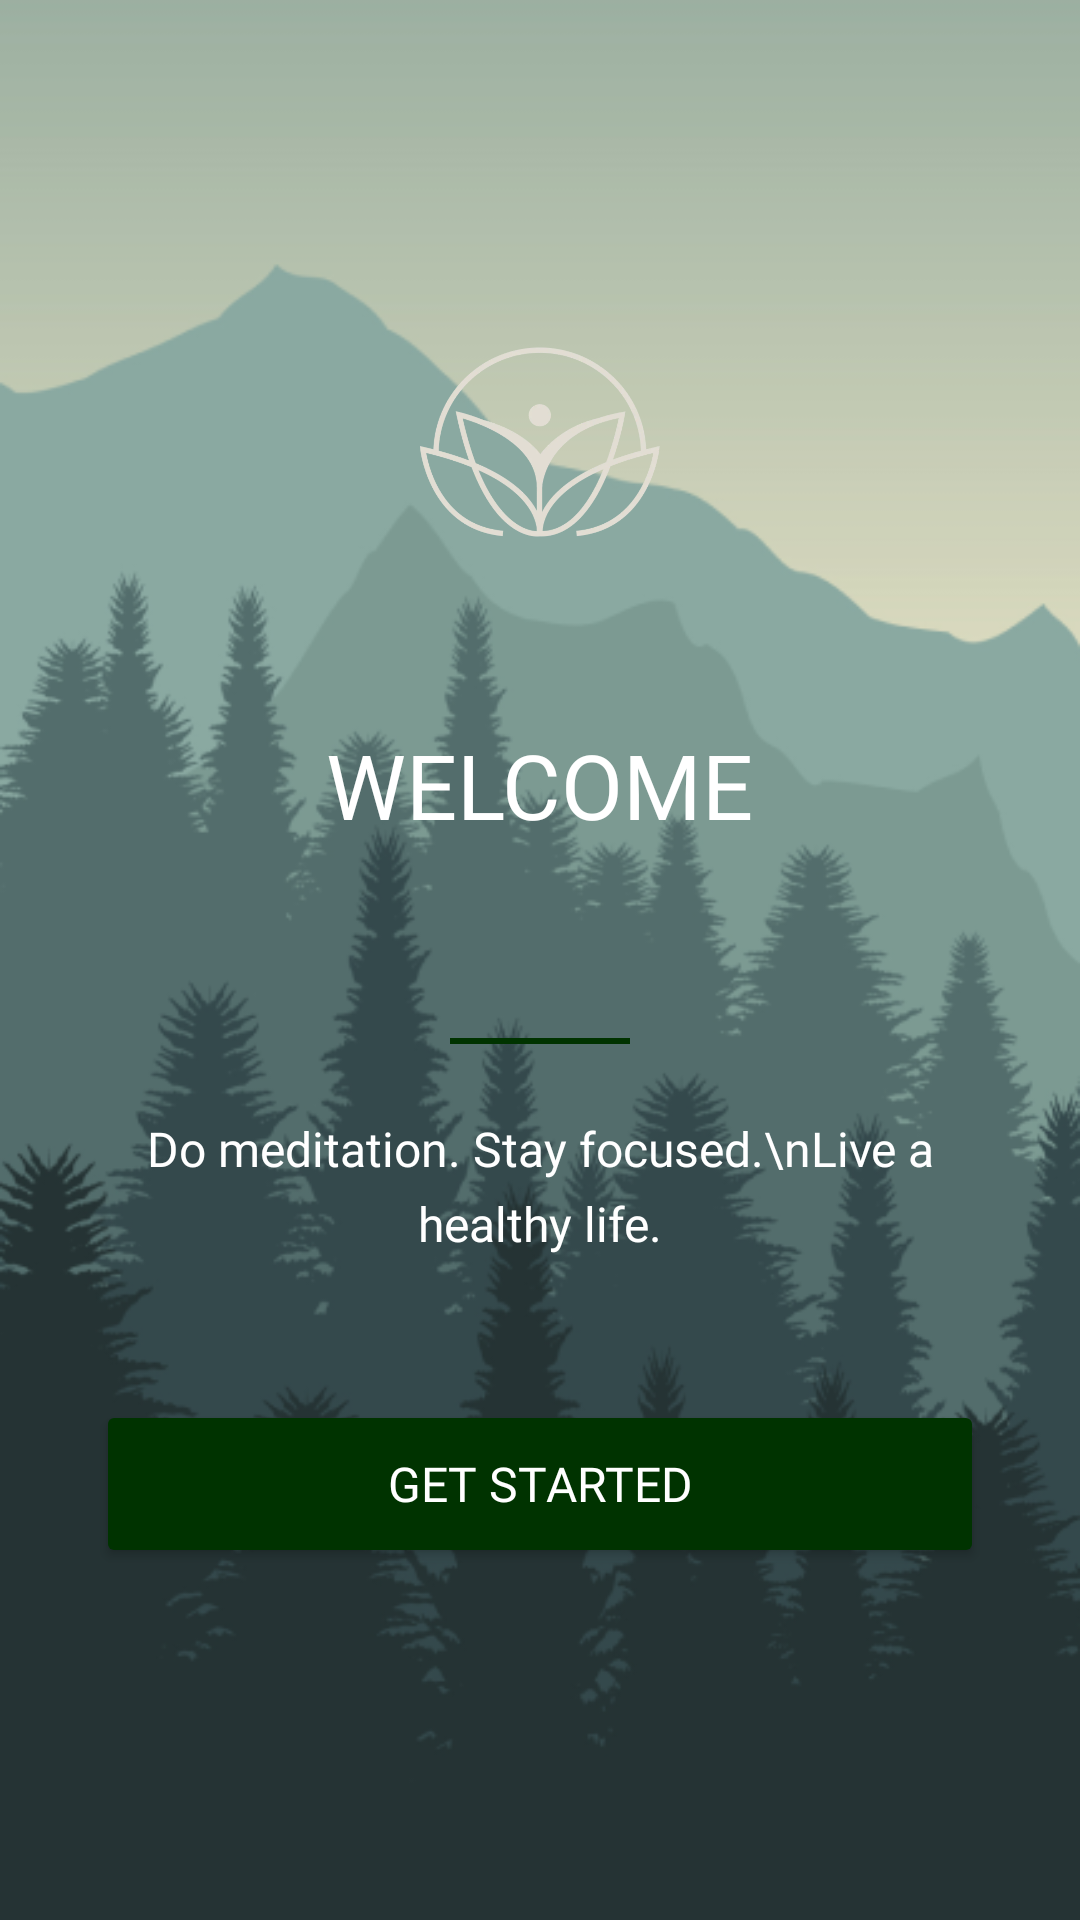

Produce the Android XML layout that renders to this screen, including the resource entries it uses.
<!-- AndroidManifest.xml: application theme Theme.Farapps -->
<!-- res/layout/activity_welcome.xml -->
<?xml version="1.0" encoding="utf-8"?>
<FrameLayout xmlns:android="http://schemas.android.com/apk/res/android"
    android:layout_width="match_parent"
    android:layout_height="match_parent">

    
    <ImageView
        android:layout_width="match_parent"
        android:layout_height="match_parent"
        android:src="@drawable/bg_welcome"
        android:scaleType="centerCrop" />

    
    <ScrollView
        android:layout_width="match_parent"
        android:layout_height="match_parent"
        android:fillViewport="true"
        android:scrollbars="none">

        <LinearLayout
            android:layout_width="match_parent"
            android:layout_height="wrap_content"
            android:orientation="vertical"
            android:padding="32dp"
            android:gravity="center">

            <ImageView
                android:id="@+id/ivWelcomeLogo"
                android:layout_width="140dp"
                android:layout_height="140dp"
                android:src="@drawable/logo_zenspace" />

            <TextView
                android:id="@+id/tvWelcomeTitle"
                android:layout_width="wrap_content"
                android:layout_height="wrap_content"
                android:layout_marginTop="24dp"
                android:fontFamily="@font/alegreya_bold"
                android:text="WELCOME"
                android:textColor="@color/text_light"
                android:textSize="30dp" />

            <TextView
                android:id="@+id/tvUserName"
                android:layout_width="wrap_content"
                android:layout_height="wrap_content"
                android:layout_marginTop="8dp"
                android:fontFamily="@font/alegreya_bold"
                android:text=""
                android:textColor="@color/text_light"
                android:textSize="30sp" />

            <View
                android:layout_width="60dp"
                android:layout_height="2dp"
                android:layout_marginTop="16dp"
                android:background="@color/primary_soft" />

            <TextView
                android:id="@+id/tvWelcomeSubtitle"
                android:layout_width="match_parent"
                android:layout_height="wrap_content"
                android:layout_marginTop="24dp"
                android:fontFamily="@font/alegreya_sans_regular"
                android:gravity="center"
                android:lineSpacingExtra="6dp"
                android:text="Do meditation. Stay focused.\nLive a healthy life."
                android:textColor="@color/text_light"
                android:textSize="16sp" />

            <Button
                android:id="@+id/btnGetStarted"
                android:layout_width="match_parent"
                android:layout_height="56dp"
                android:layout_marginTop="48dp"
                android:layout_marginBottom="40dp"
                android:backgroundTint="@color/primary_soft"
                android:fontFamily="@font/alegreya_bold"
                android:text="Get Started"
                android:textColor="@color/text_light"
                android:textSize="16sp" />

        </LinearLayout>

    </ScrollView>

</FrameLayout>
<!-- resources referenced by this layout -->
<resources>
  <color name="primary_soft"> #003300 </color>
  <color name="text_light">#FFFFFF</color>
  <!-- drawable bg_welcome: png bitmap (drawable, 106180 bytes) -->
  <!-- drawable logo_zenspace: png bitmap (drawable, 293494 bytes) -->
  <style name="Theme.Farapps" parent="Base.Theme.Farapps" />
  <style name="Base.Theme.Farapps" parent="Theme.Material3.DayNight.NoActionBar">
          
          
      </style>
</resources>
